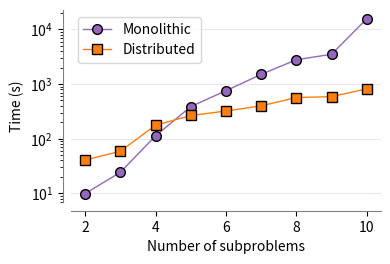

Python code for this plot:
import numpy as np
import matplotlib.pyplot as plt



subproblems = np.array([2, 3, 4, 5, 6, 7, 8, 9, 10])

# monolithic_time = np.array([11.626, 42.037, 133.012, 621.379, 1467.451, 2944.026, 6370])
monolithic_time = np.array([9.86, 24.22, 112.345, 386.23, 755.009, 1504.773, 2785.930, 3508.666, 15755.439])

# distributed_time = np.array([52.335, 88.211, 205.231, 161.269, 395.084, 429.445, 578.767])
distributed_time = np.array([40.675, 58.815, 176.175, 265.7, 320.679, 399.415, 565.788, 588.668, 817.812])

plt.figure(figsize=(4,2.5))

plt.semilogy(subproblems, monolithic_time, label='Monolithic', marker='o', markersize=7, linewidth=1, color='tab:purple', mec='k')
plt.semilogy(subproblems, distributed_time, label='Distributed', marker='s', markersize=7, linewidth=1, color='tab:orange', mec='k')
plt.xlabel('Number of subproblems')
plt.ylabel('Time (s)')
plt.legend()
# plt.grid(True, linewidth=0.5, alpha=0.3)

ax = plt.gca()
ax.spines['top'].set_visible(False)
ax.spines['right'].set_visible(False)
ax.spines['bottom'].set_color('gray')
ax.spines['left'].set_color('gray')
ax.spines['bottom'].set_position(('outward', 6))
ax.spines['left'].set_position(('outward', 6))

plt.grid(color='blue', alpha=0.1, axis='y')

plt.savefig('cart_pole_timing.pdf', transparent=True, bbox_inches='tight')
plt.show()
